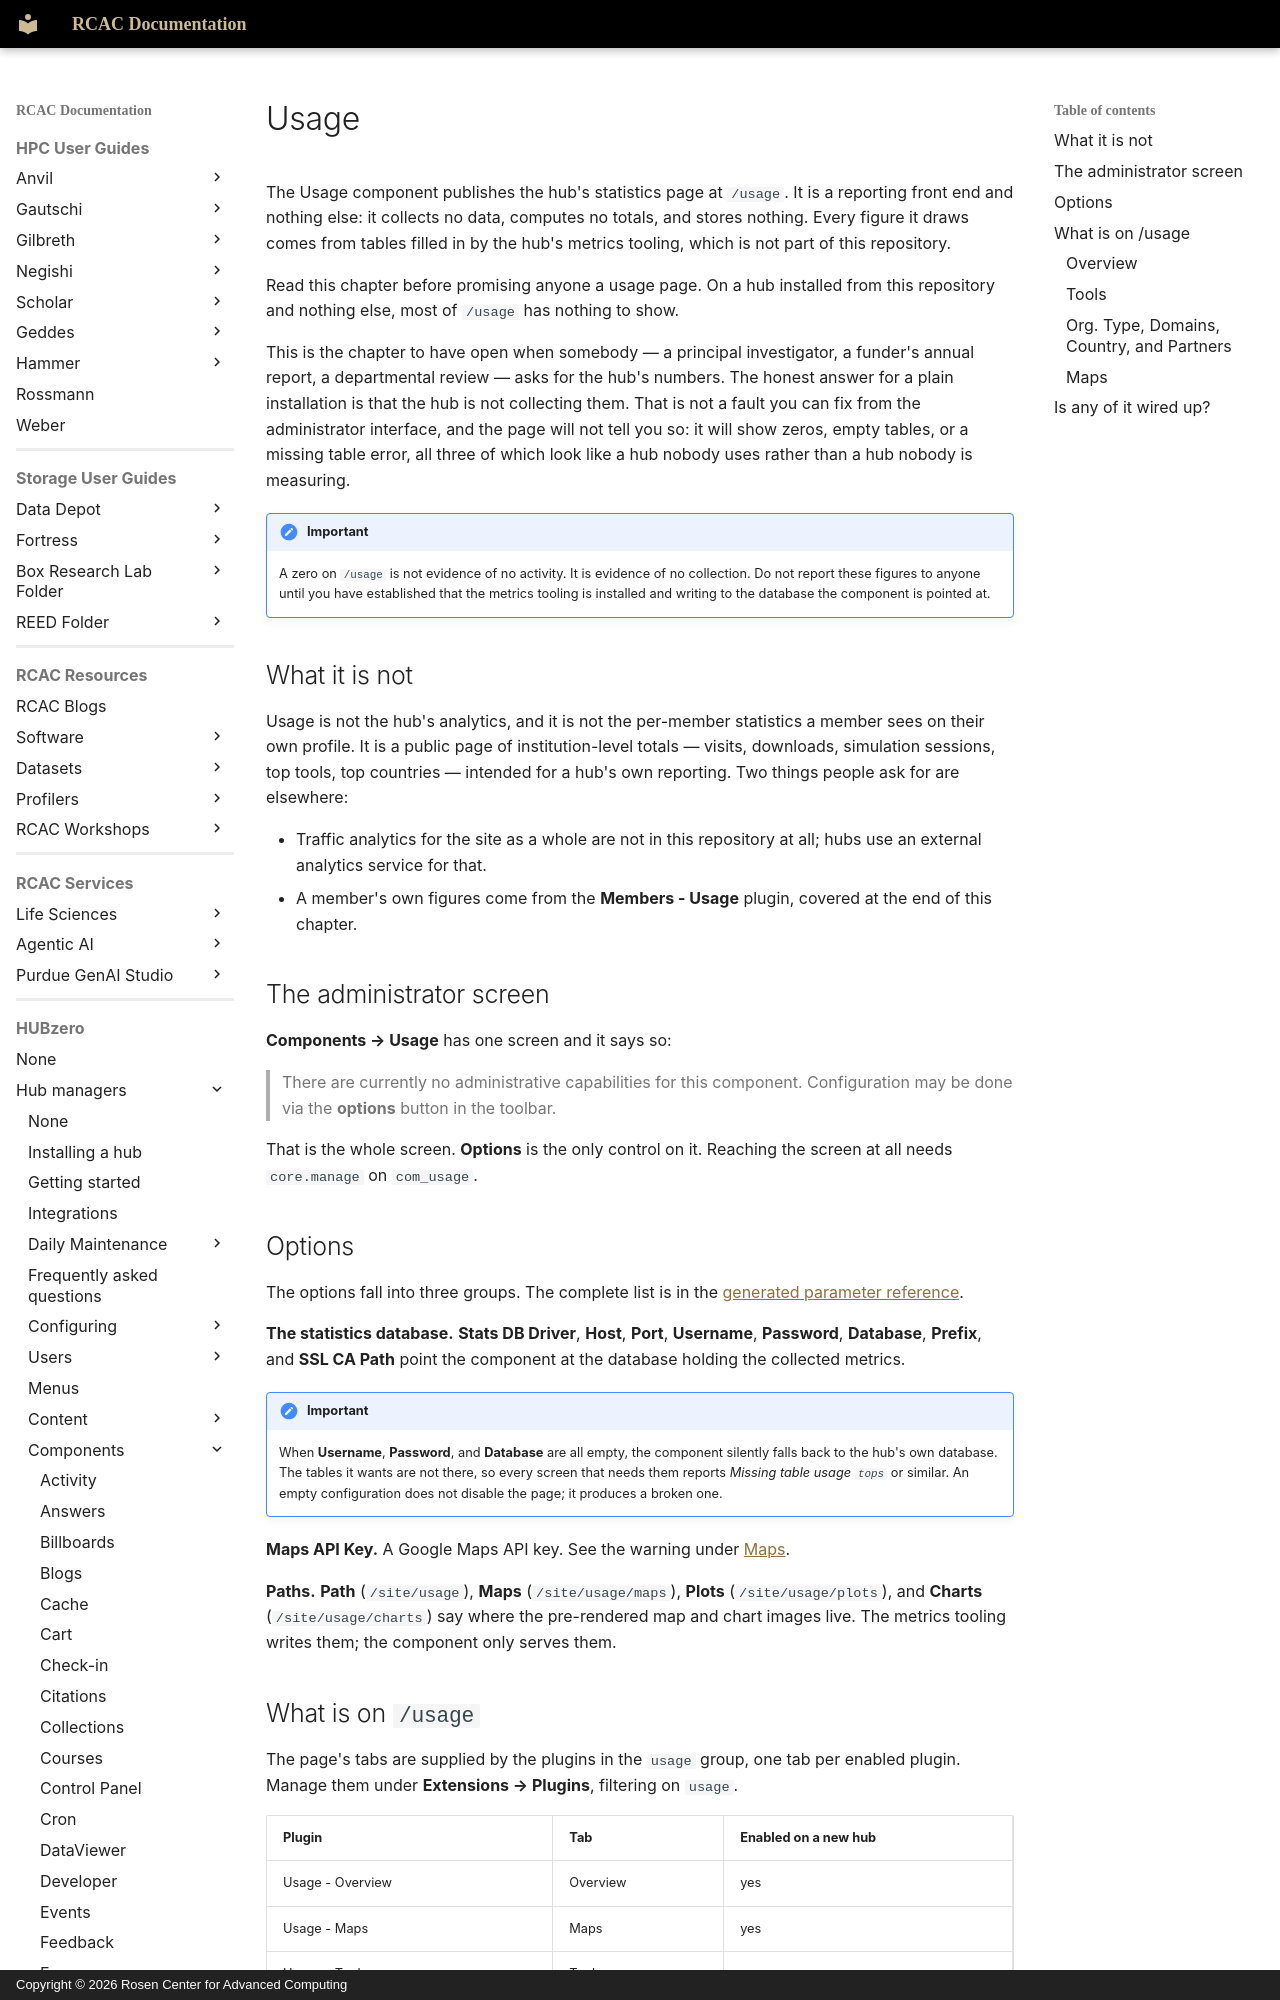

repository: PurdueRCAC/RCAC-Docs · page: hubzero/managers/components/usage/index.html · generator: mkdocs · copyright: Copyright © 2026 Rosen Center for Advanced Computing

---
tags:
- HUBzero
render_macros: false
hubzero:
  upstream: docs/managers/09-components/37-usage.md
  commit: 9c1a8c678002bdfb41860f90915a3589ab60339e
  status: rewritten
  reviewed-against: 2.4-main @ 009ec973b7
  reviewed: '2026-09-10'
  screenshots: none
  source: https://help.hubzero.org/documentation/240/managers/components/usage
  source-id: '3401'
  modified: '2016-08-24'
  imported: '2026-09-09'
---

# Usage

The Usage component publishes the hub's statistics page at `/usage`. It is a
reporting front end and nothing else: it collects no data, computes no
totals, and stores nothing. Every figure it draws comes from tables filled in
by the hub's metrics tooling, which is not part of this repository.

Read this chapter before promising anyone a usage page. On a hub installed
from this repository and nothing else, most of `/usage` has nothing to show.

This is the chapter to have open when somebody — a principal investigator, a
funder's annual report, a departmental review — asks for the hub's numbers.
The honest answer for a plain installation is that the hub is not collecting
them. That is not a fault you can fix from the administrator interface, and
the page will not tell you so: it will show zeros, empty tables, or a missing
table error, all three of which look like a hub nobody uses rather than a hub
nobody is measuring.

!!! important
    A zero on `/usage` is not evidence of no activity. It is
    evidence of no collection. Do not report these figures to anyone until you
    have established that the metrics tooling is installed and writing to the
    database the component is pointed at.

## What it is not

Usage is not the hub's analytics, and it is not the per-member statistics a
member sees on their own profile. It is a public page of institution-level
totals — visits, downloads, simulation sessions, top tools, top countries —
intended for a hub's own reporting. Two things people ask for are elsewhere:

- Traffic analytics for the site as a whole are not in this repository at
    all; hubs use an external analytics service for that.
- A member's own figures come from the **Members - Usage** plugin, covered at
    the end of this chapter.

## The administrator screen

**Components → Usage** has one screen and it says so:

> There are currently no administrative capabilities for this component.
> Configuration may be done via the **options** button in the toolbar.

That is the whole screen. **Options** is the only control on it. Reaching the
screen at all needs `core.manage` on `com_usage`.

## Options

The options fall into three groups. The complete list is in the
[generated parameter reference](../../reference/configuration/components/usage.md).

**The statistics database.** **Stats DB Driver**, **Host**, **Port**,
**Username**, **Password**, **Database**, **Prefix**, and **SSL CA Path**
point the component at the database holding the collected metrics.

!!! important
    When **Username**, **Password**, and **Database** are all
    empty, the component silently falls back to the hub's own database. The
    tables it wants are not there, so every screen that needs them reports
    *Missing table usage `tops`* or similar. An empty configuration does not
    disable the page; it produces a broken one.

**Maps API Key.** A Google Maps API key. See the warning under
[Maps](#maps).

**Paths.** **Path** (`/site/usage`), **Maps** (`/site/usage/maps`), **Plots**
(`/site/usage/plots`), and **Charts** (`/site/usage/charts`) say where the
pre-rendered map and chart images live. The metrics tooling writes them; the
component only serves them.
